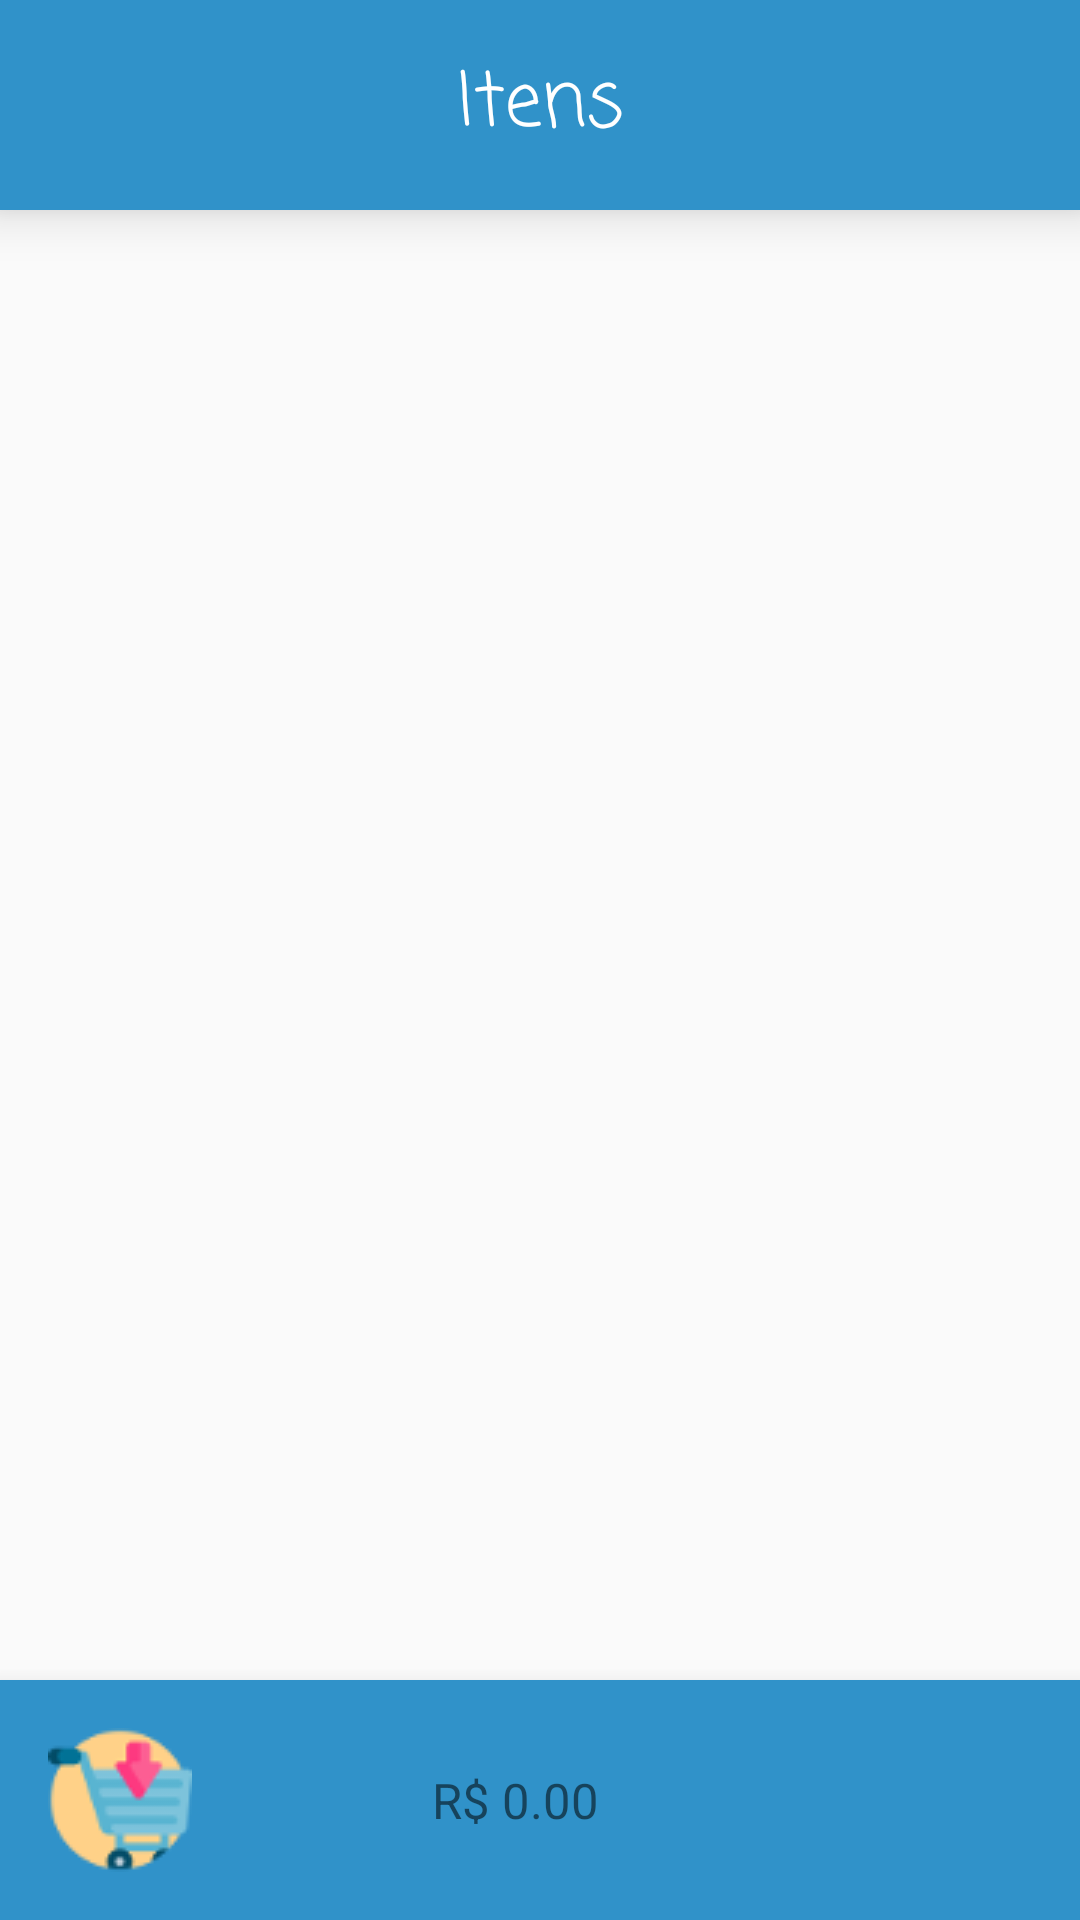

This screen was rendered from an Android layout file. Write that file and the resources it references.
<!-- AndroidManifest.xml: application theme AppTheme -->
<!-- res/layout/activity_items.xml -->
<?xml version="1.0" encoding="utf-8"?>
<RelativeLayout
    xmlns:android="http://schemas.android.com/apk/res/android"
    xmlns:app="http://schemas.android.com/apk/res-auto"
    xmlns:tools="http://schemas.android.com/tools"
    android:layout_width="match_parent"
    android:layout_height="match_parent"
    tools:context=".activity.ItemsActivity">

    <LinearLayout
        android:id="@+id/linearLayout_namelist"
        android:layout_width="match_parent"
        android:layout_height="70dp"
        android:paddingTop="16dp"
        android:background="@color/colorPrimary"
        android:orientation="vertical"
        android:elevation="10dp">

        <TextView
            android:id="@+id/tvItens_nameList"
            android:layout_width="match_parent"
            android:layout_height="wrap_content"
            android:text="@string/myitens"
            android:gravity="center_horizontal"
            android:layout_gravity="center_vertical"
            android:fontFamily="casual"
            android:textColor="@color/colorAccent"
            android:textSize="12pt"/>

    </LinearLayout>

    <androidx.recyclerview.widget.RecyclerView
        android:id="@+id/recycler_view_activity_items"
        android:layout_width="match_parent"
        android:layout_height="match_parent"
        android:layout_below="@+id/linearLayout_namelist"
        android:layout_above="@+id/linearlayout_price_into_cart"
        android:scrollbars="vertical"/>

    <LinearLayout
        android:id="@+id/linearlayout_price_into_cart"
        android:layout_width="match_parent"
        android:layout_height="80dp"
        android:layout_alignParentBottom="true"
        android:background="@color/colorPrimary"
        android:elevation="10dp"
        android:orientation="horizontal">

        <LinearLayout
            android:layout_width="match_parent"
            android:layout_height="match_parent"
            android:layout_weight="1.5">

            <ImageView
                android:layout_width="wrap_content"
                android:layout_height="wrap_content"
                android:src="@drawable/icon_add_cart"
                android:layout_gravity="center"
                android:layout_marginLeft="16dp" />

        </LinearLayout>

        <LinearLayout
            android:layout_width="match_parent"
            android:layout_height="match_parent"
            android:layout_weight="1">

            <TextView
                android:id="@+id/textview_price_into_cart"
                android:layout_width="wrap_content"
                android:layout_height="wrap_content"
                android:text="R$ 0.00"
                android:textSize="8pt"
                android:layout_gravity="center" />

        </LinearLayout>





    </LinearLayout>


</RelativeLayout>
<!-- resources referenced by this layout -->
<resources>
  <color name="colorAccent">#ffffff</color>
  <color name="colorPrimary">#3092C9</color>
  <!-- drawable icon_add_cart: png bitmap (drawable, 2711 bytes) -->
  <string name="myitens">Itens</string>
  <style name="AppTheme" parent="Theme.AppCompat.Light.DarkActionBar">
          
          <item name="colorPrimary">@color/colorPrimary</item>
          <item name="colorPrimaryDark">@color/colorPrimaryDark</item>
          <item name="colorAccent">@color/colorAccent</item>
  
          <item name="colorControlNormal">@color/colorPrimary</item>
          <item name="colorControlActivated">@color/colorPrimary</item>
          <item name="colorControlHighlight">@color/colorPrimary</item>
  
      </style>
  <color name="colorPrimaryDark">#534ef1</color>
</resources>
